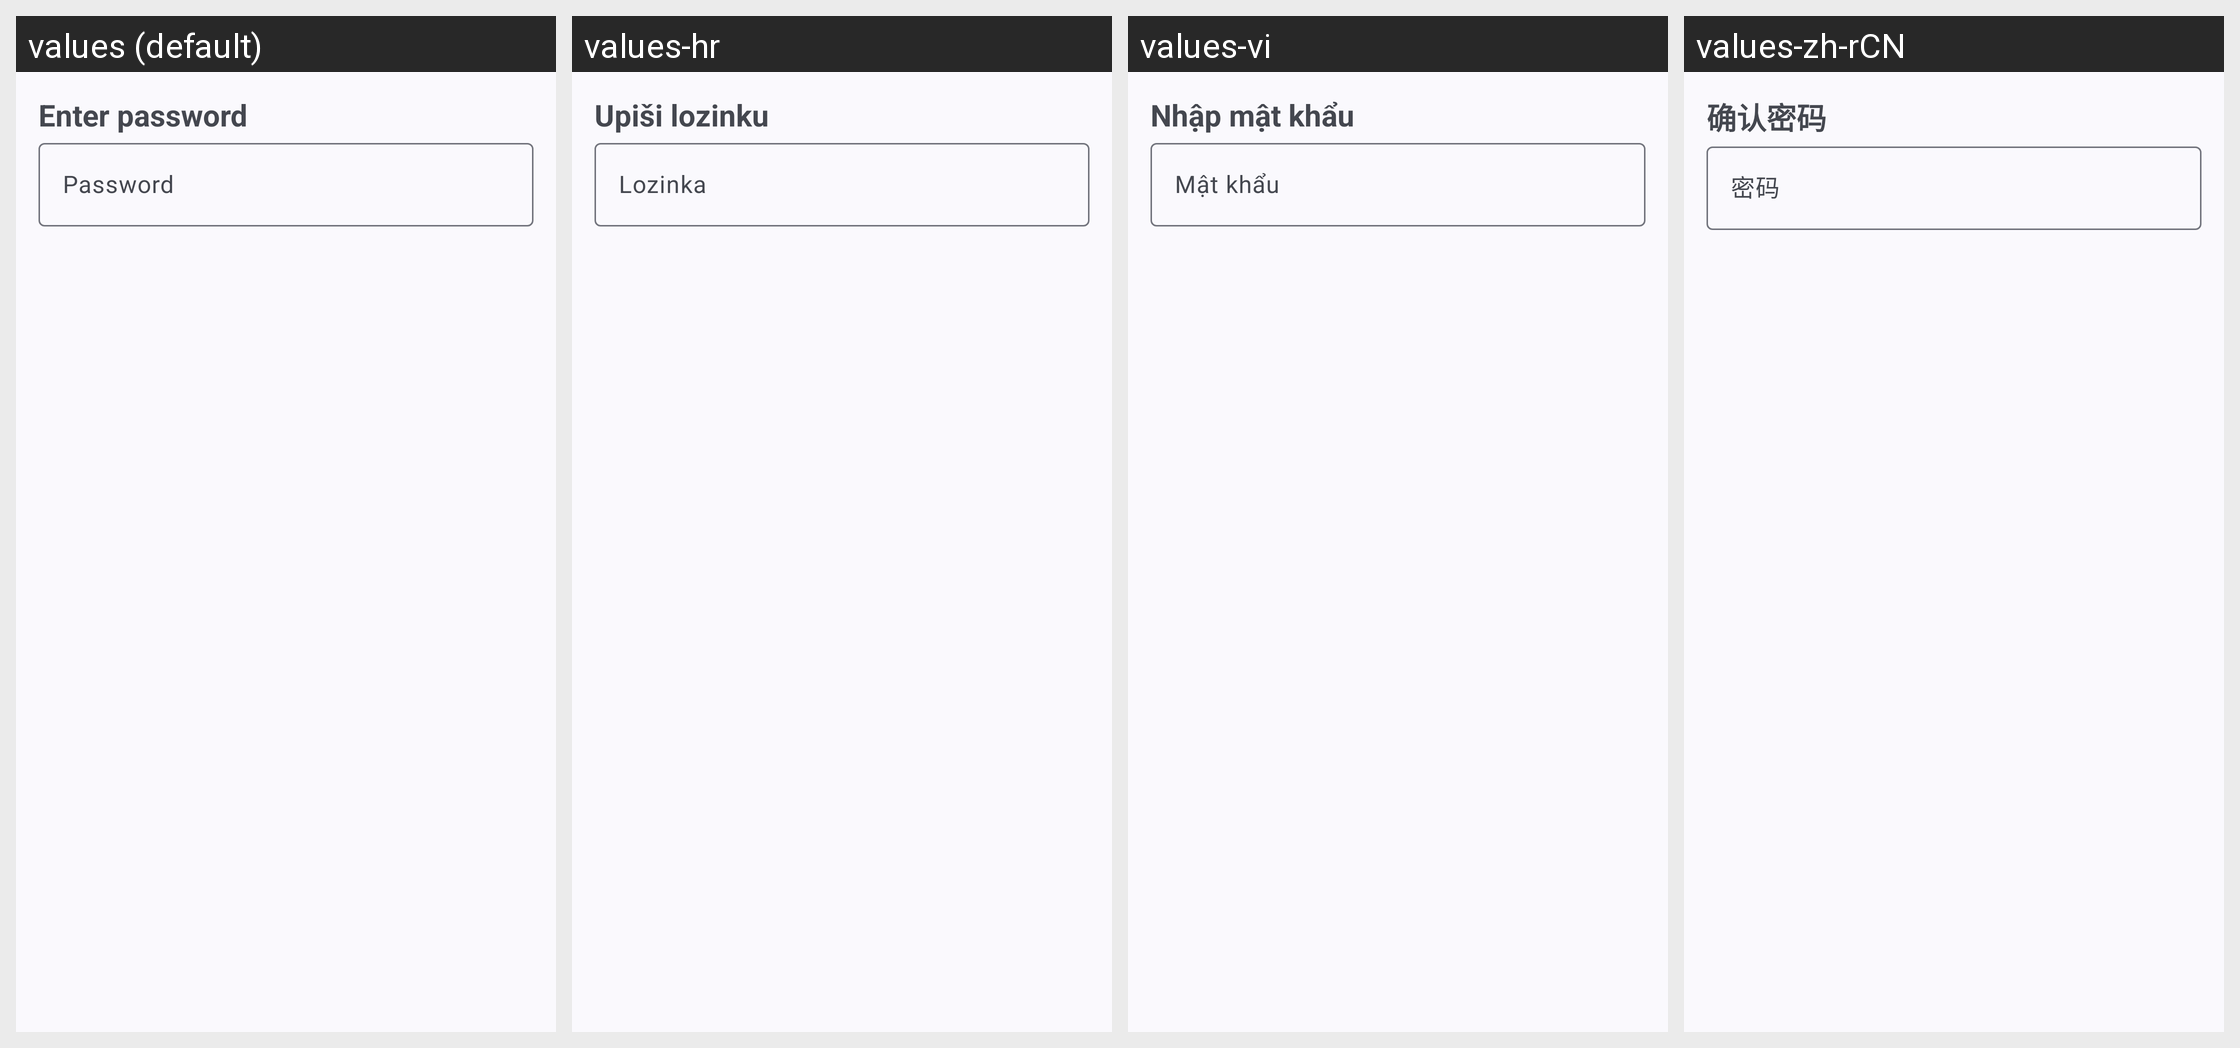

Translations of the strings shown on this Android screen, per locale in the grid:
Android screen res/layout/auth_credential.xml rendered under 4 locales, left to right: values (default), values-hr, values-vi, values-zh-rCN. Device: Nexus 5 (rendered at 1080×1920; each locale shown at half size, 540×960, under a caption strip naming it); theme AppTheme.
Other locales in the repository, not shown: values-ar, values-cs, values-de, values-es, values-fr, values-nb-rNO, values-pt, values-pt-rBR, values-ru, values-zh-rTW.
Strings drawn on this screen, with the default value and each locale's value (text and hints the layout hard-codes, and strings that could not be matched under every locale, appear in the picture but are not listed):

enter_password
  values: Enter password
  values-hr: Upiši lozinku
  values-vi: Nhập mật khẩu
  values-zh-rCN: 确认密码

password
  values: Password
  values-hr: Lozinka
  values-vi: Mật khẩu
  values-zh-rCN: 密码
